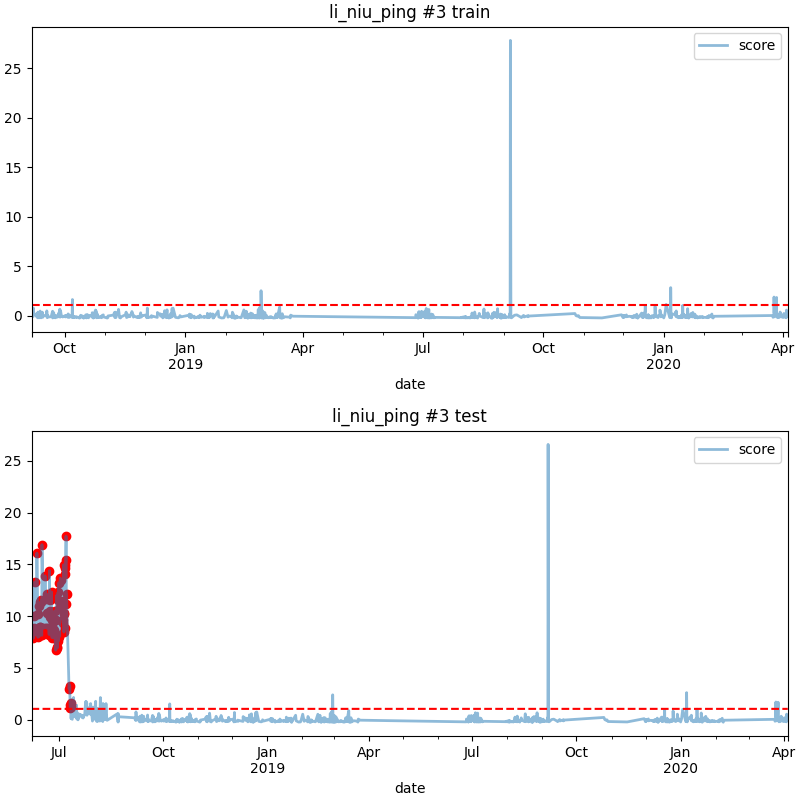

The file beside this chart, header and first rows:
date, score
2018-06-08 09:00, 8.148
2018-06-08 15:00, 7.852
2018-06-08 20:00, 9.954
2018-06-09 01:00, 8.801
2018-06-09 08:00, 8.068
2018-06-09 17:00, 13.28
2018-06-10 12:00, 8.639
2018-06-10 16:00, 8.66
2018-06-11 08:00, 8.193
2018-06-11 18:00, 16.07
2018-06-12 14:00, 8.527
2018-06-12 17:00, 7.942
2018-06-13 02:00, 10.2
2018-06-13 05:00, 10.95
2018-06-13 21:00, 8.048
2018-06-14 03:00, 8.429
2018-06-14 10:00, 11.31
2018-06-14 14:00, 8.984
2018-06-14 16:00, 8.973
2018-06-15 09:00, 8.843
2018-06-15 15:00, 11.54
2018-06-15 18:00, 11.4
2018-06-15 20:00, 8.296
2018-06-16 02:00, 8.136
2018-06-16 05:00, 16.89
2018-06-17 20:00, 8.826
2018-06-18 23:00, 13.88
2018-06-19 12:00, 11.61
2018-06-19 13:00, 8.879
2018-06-20 08:00, 10.29
2018-06-20 12:00, 8.828
2018-06-20 13:00, 12.11
2018-06-22 14:00, 8.212
2018-06-22 19:00, 10.28
2018-06-22 21:00, 14.38
2018-06-23 04:00, 9.935
2018-06-23 05:00, 8.642
2018-06-23 10:00, 11.54
2018-06-23 14:00, 10.53
2018-06-23 17:00, 8.637
2018-06-23 21:00, 10.1
2018-06-24 03:00, 10.42
2018-06-24 09:00, 8.493
2018-06-24 16:00, 12.33
2018-06-24 21:00, 9.855
2018-06-25 02:00, 7.919
2018-06-25 05:00, 9.656
2018-06-25 10:00, 8.999
2018-06-25 16:00, 9.75
2018-06-26 05:00, 9.579
2018-06-26 12:00, 7.908
2018-06-27 06:00, 8.642
2018-06-27 12:00, 10.5
2018-06-27 15:00, 8.354
2018-06-28 09:00, 6.7
2018-06-28 17:00, 9.629
2018-06-28 21:00, 11.87
2018-06-29 00:00, 11.97
2018-06-29 13:00, 6.959
2018-06-29 17:00, 6.905
... 31 more rows
